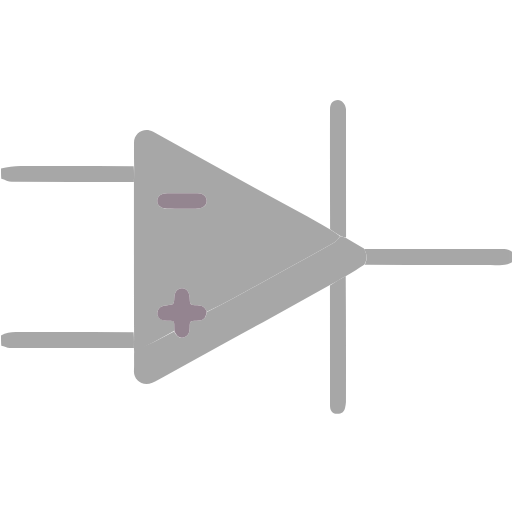
t = 0.00 s
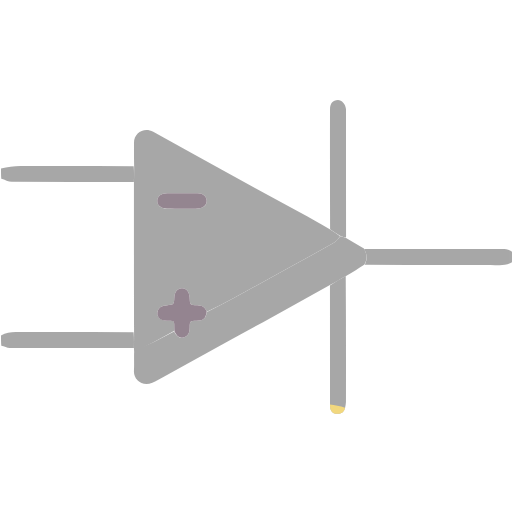
t = 1.20 s
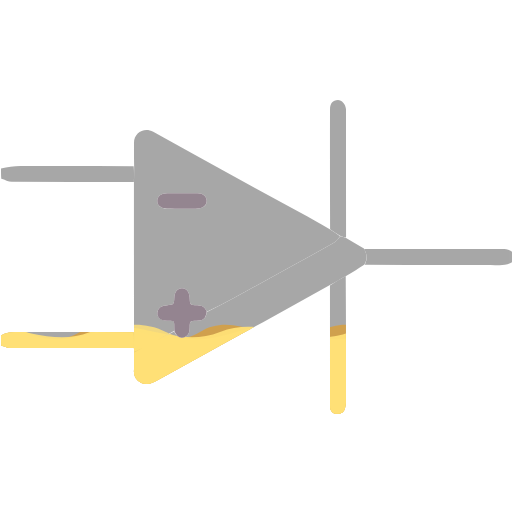
t = 2.40 s
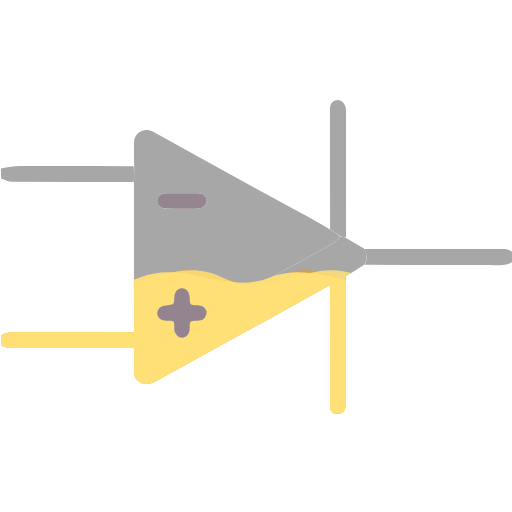
t = 3.00 s
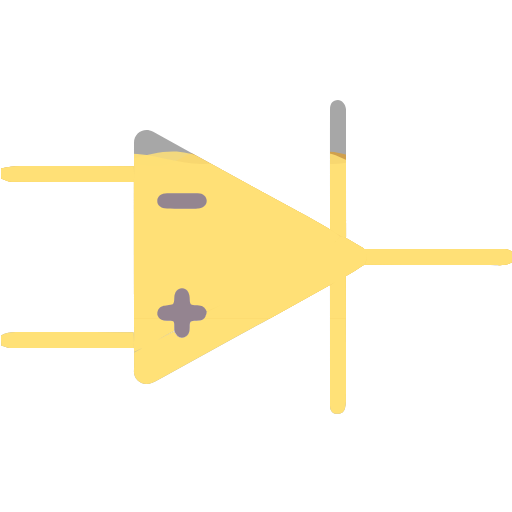
t = 4.50 s
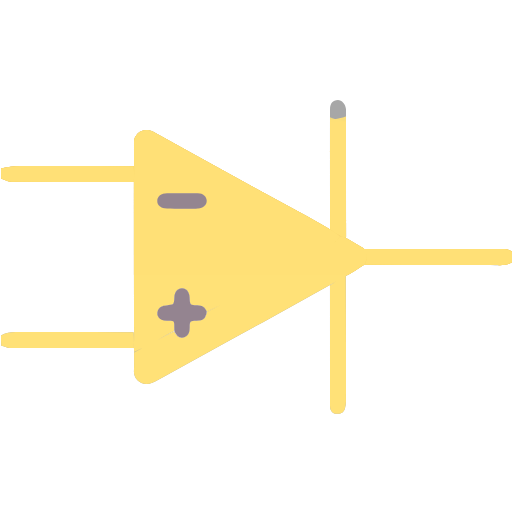
t = 6.00 s

The animated SVG that drew these frames (rendered in a browser with its animation timeline set to each time). Animation: 4 SMIL elements (animateTransform=4); one cycle of 6.00 s, repeats indefinitely.

<svg xmlns="http://www.w3.org/2000/svg" width="512" viewBox="0 0 512 512" xml:space="preserve" height="512">
  <defs>
    <!-- Clip path covering the entire container body and all leads/arms -->
    <clipPath id="container-and-leads-clip">
      <path d="M513 261.546c-6.971 5.051-14.822 3.384-22.36 3.403-41.88.11-83.759.058-125.977-.238 3.005-5.52 2.365-10.677-.581-15.798 46.051.029 92.103.1 138.154.015 4.048-.008 7.462.731 10.496 3.41.268 2.693.268 5.723.268 9.208M133.89 182.06c-40.701-.02-81.404.048-122.104-.219-3.422-.022-6.828-2.292-10.514-3.18C1 175.64 1 172.277 1 168.458c6.43-1.125 12.857-2.336 19.29-2.368 37.564-.185 75.13-.095 113.383.224.532 5.462.375 10.603.217 15.745M1 335.458c7.025-4.652 14.797-3.423 22.361-3.434 36.535-.056 73.07-.03 110.227.33.52 5.475.42 10.589.318 15.702-41.395-.018-82.79.013-124.185-.171-2.718-.012-5.427-1.675-8.43-2.227-.291-3.02-.291-6.38-.291-10.2" />
      <path d="M133.948 348.452c.06-5.51.16-10.623.1-16.123-.126-50.037-.092-99.688-.108-149.805.108-5.607.265-10.748.195-16.236-.196-8.178-.127-16.01-.145-23.84-.022-9.392 10.03-15.804 19.244-10.7 12.015 6.654 24.032 13.303 36.045 19.959 21.743 12.045 43.452 24.151 65.237 36.12 14.993 8.238 30.117 16.239 45.132 24.438 9.906 5.41 19.723 10.984 30.106 16.878 3.828 2.492 7.13 4.59 10.335 7.036-2.258 2.577-4.051 5.455-6.643 6.933-13.718 7.83-27.645 15.295-41.486 22.91-19.23 10.581-38.414 21.248-57.689 31.748-9.038 4.924-18.24 9.544-27.537 13.997-1.652-4.785-5.067-6.229-9.445-6.418-7.283-.314-7.28-.375-7.634-7.586-.285-5.791-3.157-9.348-7.59-9.402-4.444-.053-7.43 3.517-7.737 9.25-.39 7.256-.388 7.273-7.976 7.766-3.695.24-6.907 1.223-8.463 5.03-2.212 5.414 1.866 10.197 8.981 10.279 7.63.087 7.445-.788 7.43 7.766 0 .832-.057 1.663-.42 2.64-6.712 3.64-13.05 7.216-19.485 10.61-6.697 3.532-13.487 6.887-20.236 10.32a225 225 0 0 0-.21-3.57m52.537-139.797c2.833 0 5.667.004 8.5-.003 1-.002 2.003.022 2.998-.058 5.36-.432 8.803-3.527 8.705-7.786-.099-4.293-3.634-7.421-8.955-7.484-10.165-.12-20.333-.084-30.499-.028-6.107.033-9.848 2.938-9.95 7.519-.102 4.566 3.6 7.659 9.708 7.796 6.163.14 12.332.038 19.493.044" />
      <path d="M134.084 352.482c6.824-3.893 13.614-7.248 20.31-10.78 6.436-3.394 12.774-6.97 19.663-10.325 2.971 5.65 6.564 7.585 10.805 5.67 4.16-1.879 4.727-5.561 4.819-9.53.154-6.684.183-6.683 6.805-6.8 6.955-.122 9.062-1.871 10.416-8.645 9.128-4.758 18.331-9.378 27.37-14.302 19.274-10.5 38.457-21.167 57.688-31.748 13.841-7.615 27.768-15.08 41.486-22.91 2.592-1.478 4.385-4.356 6.97-6.829 2.175.386 3.924 1.012 5.674 1.639 5.901 3.45 11.803 6.899 17.848 10.67 3.09 5.442 3.73 10.599.263 16.158-5.903 3.906-11.682 7.473-18.145 11.222-5.826 3.161-10.969 6.14-16.111 9.117-22.145 12.268-44.276 24.56-66.44 36.794-11.02 6.082-22.12 12.016-33.147 18.085-22.334 12.292-44.64 24.633-66.964 36.944-3.67 2.024-7.24 4.3-11.078 5.937-10.163 4.33-18.8-3.384-18.38-11.94.295-5.975.067-11.976.148-18.427" />
      <path d="M346.05 237.46c-1.71-.165-3.46-.791-5.537-1.522-3.63-2.204-6.931-4.303-10.424-6.69-.157-40.098-.123-79.907-.09-119.717.006-6.162 2.777-9.488 7.936-9.524 3.818-.027 7.592 4.19 8.046 9.066.108 1.156.019 2.33.019 3.496.004 41.477.007 82.954.05 124.891m-16.081 48.092c5.118-3.44 10.26-6.419 15.762-9.435.329 41.925.31 83.89.231 125.853-.003 1.91-.465 3.838-.868 5.724-.94 4.398-4.09 6.457-8.207 6.144-4.722-.359-6.883-3.417-6.884-8.421-.008-39.8-.008-79.601-.034-119.865" />
    </clipPath>
  </defs>

  <!-- Empty container base in #3e3e3e -->
  <g fill="#3e3e3e" opacity="0.45">
    <path d="M513 261.546c-6.971 5.051-14.822 3.384-22.36 3.403-41.88.11-83.759.058-125.977-.238 3.005-5.52 2.365-10.677-.581-15.798 46.051.029 92.103.1 138.154.015 4.048-.008 7.462.731 10.496 3.41.268 2.693.268 5.723.268 9.208M133.89 182.06c-40.701-.02-81.404.048-122.104-.219-3.422-.022-6.828-2.292-10.514-3.18C1 175.64 1 172.277 1 168.458c6.43-1.125 12.857-2.336 19.29-2.368 37.564-.185 75.13-.095 113.383.224.532 5.462.375 10.603.217 15.745M1 335.458c7.025-4.652 14.797-3.423 22.361-3.434 36.535-.056 73.07-.03 110.227.33.52 5.475.42 10.589.318 15.702-41.395-.018-82.79.013-124.185-.171-2.718-.012-5.427-1.675-8.43-2.227-.291-3.02-.291-6.38-.291-10.2" />
    <path d="M133.948 348.452c.06-5.51.16-10.623.1-16.123-.126-50.037-.092-99.688-.108-149.805.108-5.607.265-10.748.195-16.236-.196-8.178-.127-16.01-.145-23.84-.022-9.392 10.03-15.804 19.244-10.7 12.015 6.654 24.032 13.303 36.045 19.959 21.743 12.045 43.452 24.151 65.237 36.12 14.993 8.238 30.117 16.239 45.132 24.438 9.906 5.41 19.723 10.984 30.106 16.878 3.828 2.492 7.13 4.59 10.335 7.036-2.258 2.577-4.051 5.455-6.643 6.933-13.718 7.83-27.645 15.295-41.486 22.91-19.23 10.581-38.414 21.248-57.689 31.748-9.038 4.924-18.24 9.544-27.537 13.997-1.652-4.785-5.067-6.229-9.445-6.418-7.283-.314-7.28-.375-7.634-7.586-.285-5.791-3.157-9.348-7.59-9.402-4.444-.053-7.43 3.517-7.737 9.25-.39 7.256-.388 7.273-7.976 7.766-3.695.24-6.907 1.223-8.463 5.03-2.212 5.414 1.866 10.197 8.981 10.279 7.63.087 7.445-.788 7.43 7.766 0 .832-.057 1.663-.42 2.64-6.712 3.64-13.05 7.216-19.485 10.61-6.697 3.532-13.487 6.887-20.236 10.32a225 225 0 0 0-.21-3.57m52.537-139.797c2.833 0 5.667.004 8.5-.003 1-.002 2.003.022 2.998-.058 5.36-.432 8.803-3.527 8.705-7.786-.099-4.293-3.634-7.421-8.955-7.484-10.165-.12-20.333-.084-30.499-.028-6.107.033-9.848 2.938-9.95 7.519-.102 4.566 3.6 7.659 9.708 7.796 6.163.14 12.332.038 19.493.044" />
    <path d="M134.084 352.482c0-3.893 13.614-7.248 20.31-10.78 6.436-3.394 12.774-6.97 19.663-10.325 2.971 5.65 6.564 7.585 10.805 5.67 4.16-1.879 4.727-5.561 4.819-9.53.154-6.684.183-6.683 6.805-6.8 6.955-.122 9.062-1.871 10.416-8.645 9.128-4.758 18.331-9.378 27.37-14.302 19.274-10.5 38.457-21.167 57.688-31.748 13.841-7.615 27.768-15.08 41.486-22.91 2.592-1.478 4.385-4.356 6.97-6.829 2.175.386 3.924 1.012 5.674 1.639 5.901 3.45 11.803 6.899 17.848 10.67 3.09 5.442 3.73 10.599.263 16.158-5.903 3.906-11.682 7.473-18.145 11.222-5.826 3.161-10.969 6.14-16.111 9.117-22.145 12.268-44.276 24.56-66.44 36.794-11.02 6.082-22.12 12.016-33.147 18.085-22.334 12.292-44.64 24.633-66.964 36.944-3.67 2.024-7.24 4.3-11.078 5.937-10.163 4.33-18.8-3.384-18.38-11.94.295-5.975.067-11.976.148-18.427" />
    <path d="M346.05 237.46c-1.71-.165-3.46-.791-5.537-1.522-3.63-2.204-6.931-4.303-10.424-6.69-.157-40.098-.123-79.907-.09-119.717.006-6.162 2.777-9.488 7.936-9.524 3.818-.027 7.592 4.19 8.046 9.066.108 1.156.019 2.33.019 3.496.004 41.477.007 82.954.05 124.891m-16.081 48.092c5.118-3.44 10.26-6.419 15.762-9.435.329 41.925.31 83.89.231 125.853-.003 1.91-.465 3.838-.868 5.724-.94 4.398-4.09 6.457-8.207 6.144-4.722-.359-6.883-3.417-6.884-8.421-.008-39.8-.008-79.601-.034-119.865" />
  </g>

  <!-- Multi-wave Liquid Fill (Stops at top using fill="freeze") -->
  <g clip-path="url(#container-and-leads-clip)">
    <g>
      <!-- One-time rise that freezes on completion -->
      <animateTransform attributeName="transform" type="translate" values="0 300; 0 -25" calcMode="spline" keySplines="0.45 0.05 0.55 0.95" dur="6s" fill="freeze" />

      <!-- Solid base rect beneath wave paths -->
      <rect x="-160" y="160" width="840" height="340" fill="#ffe177" />

      <!-- Deep Back Wave (Darker Orange) -->
      <g opacity="0.65">
        <animateTransform attributeName="transform" type="translate" values="0 0; -160 0" dur="2.4s" repeatCount="indefinite" />
        <path fill="#e69d1e" d="M -160,140 C -120,115 -80,165 -40,140 C 0,115 40,165 80,140 C 120,115 160,165 200,140 C 240,115 280,165 320,140 C 360,115 400,165 440,140 C 480,115 520,165 560,140 C 600,115 640,165 680,140 L 680,300 L -160,300 Z" />
      </g>

      <!-- Mid Wave Layer (Primary Yellow-Orange) -->
      <g opacity="0.85">
        <animateTransform attributeName="transform" type="translate" values="-160 0; 0 0" dur="1.7s" repeatCount="indefinite" />
        <path fill="#ffe177" d="M -160,140 C -110,165 -70,115 -20,140 C 30,165 70,115 120,140 C 170,165 210,115 260,140 C 310,165 350,115 400,140 C 450,165 490,115 540,140 C 590,165 630,115 680,140 L 680,300 L -160,300 Z" />
      </g>

      <!-- Front Surface Wave (Bright Accent Yellow) -->
      <g opacity="0.95">
        <animateTransform attributeName="transform" type="translate" values="0 0; -160 0" dur="1.2s" repeatCount="indefinite" />
        <path fill="#ffe177" d="M -160,140 C -125,122 -85,158 -40,140 C 5,122 45,158 90,140 C 135,122 175,158 220,140 C 265,122 305,158 350,140 C 395,122 435,158 480,140 C 525,122 565,158 610,140 C 655,122 695,158 740,140 L 740,300 L -160,300 Z" />
      </g>
    </g>
  </g>

  <!-- Original decorative details kept on top -->
  <path fill="#948490" d="M206.734 311.767c-1.186 7.079-3.293 8.828-10.248 8.95-6.622.117-6.65.116-6.805 6.8-.092 3.969-.659 7.651-4.82 9.53-4.24 1.915-7.833-.02-10.473-5.814-.145-1.118-.089-1.95-.087-2.781.014-8.554.199-7.679-7.43-7.766-7.116-.082-11.194-4.865-8.982-10.28 1.556-3.806 4.768-4.789 8.463-5.029 7.588-.493 7.587-.51 7.976-7.766.307-5.733 3.293-9.303 7.736-9.25 4.434.054 7.306 3.61 7.59 9.402.355 7.21.352 7.272 7.635 7.586 4.378.19 7.793 1.633 9.445 6.418" />
  <path fill="#948590" d="M185.989 208.654c-6.664-.005-12.833.096-18.996-.043-6.108-.137-9.81-3.23-9.708-7.796.102-4.581 3.843-7.486 9.95-7.52 10.166-.055 20.334-.092 30.499.029 5.321.063 8.856 3.19 8.955 7.484.098 4.26-3.345 7.354-8.705 7.786-.995.08-1.999.056-2.998.058-2.833.007-5.667.002-8.997.002" />
</svg>
